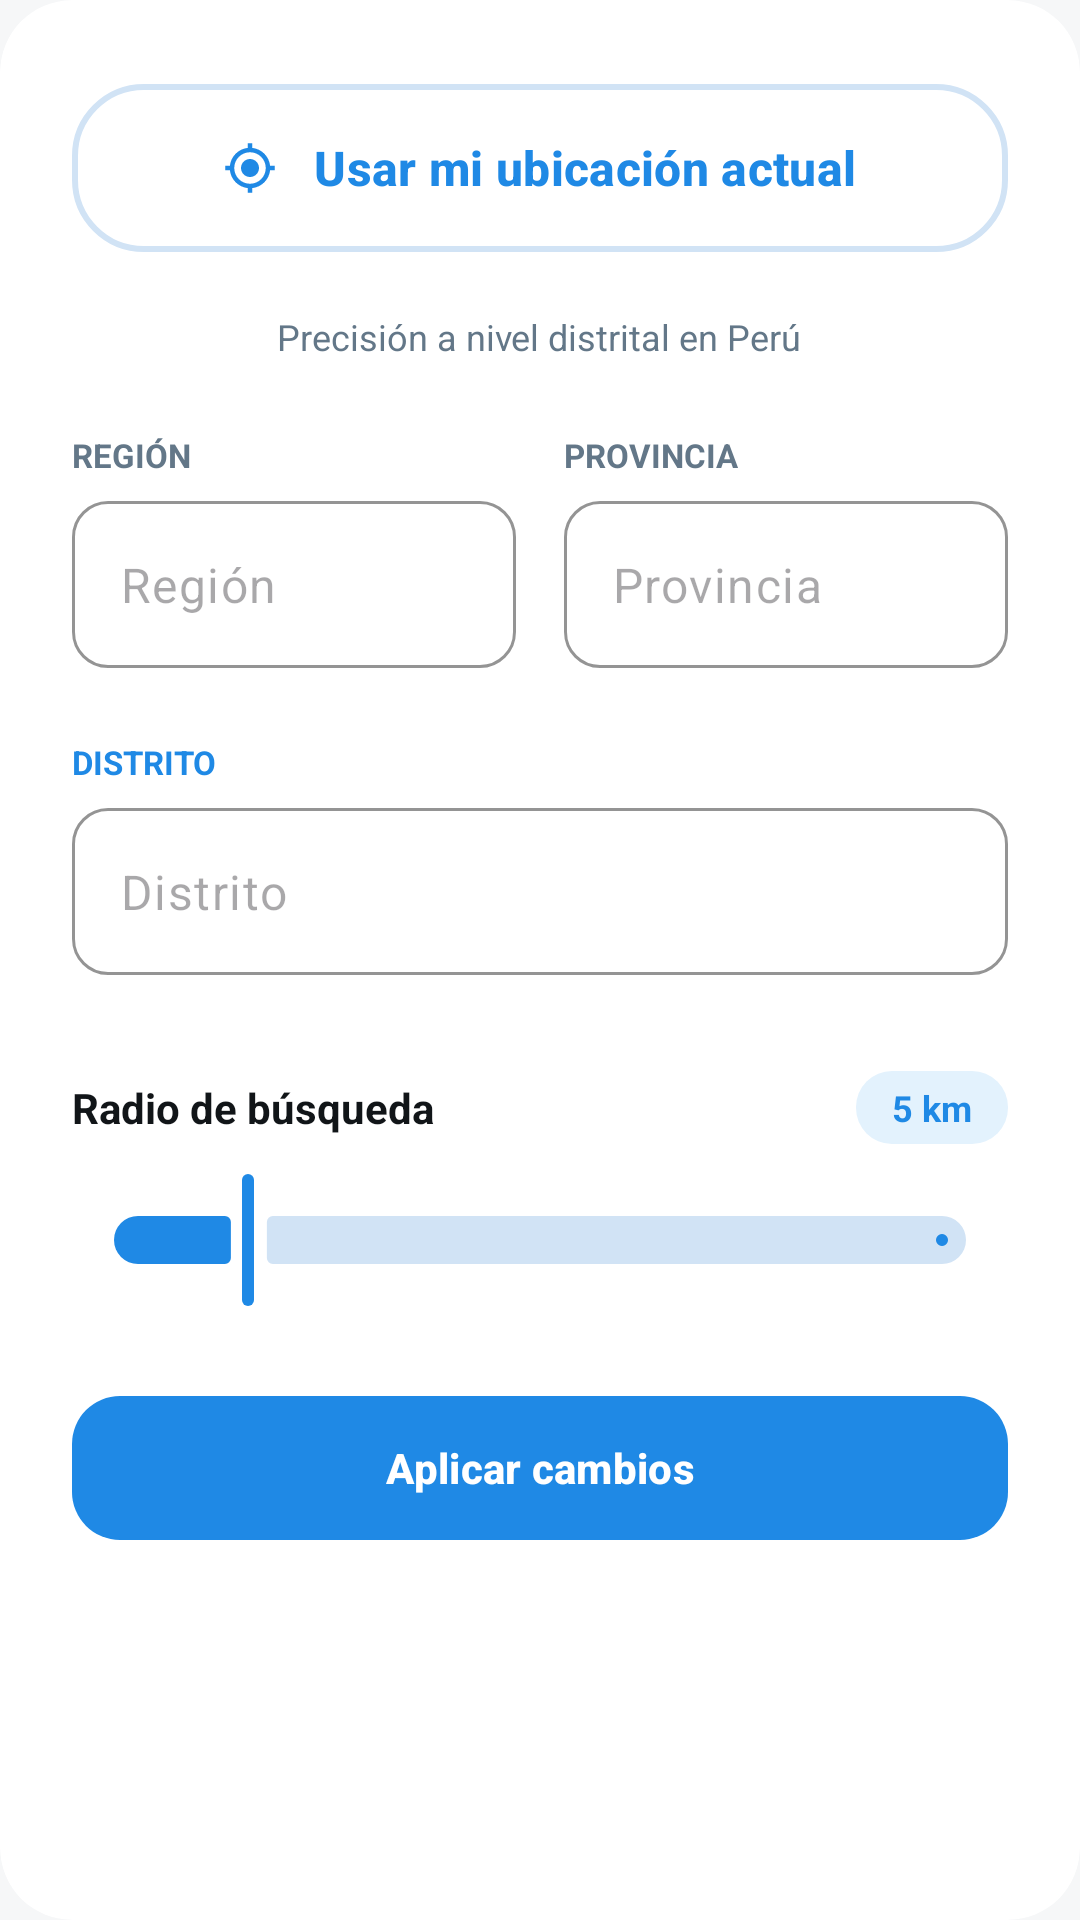

Produce the Android XML layout that renders to this screen, including the resource entries it uses.
<!-- AndroidManifest.xml: application theme Theme.EmpleoLocal -->
<!-- res/layout/layout_location_selection.xml -->
<?xml version="1.0" encoding="utf-8"?>
<com.google.android.material.card.MaterialCardView xmlns:android="http://schemas.android.com/apk/res/android"
    xmlns:app="http://schemas.android.com/apk/res-auto"
    android:layout_width="match_parent"
    android:layout_height="wrap_content"
    app:cardBackgroundColor="@color/white"
    app:cardCornerRadius="24dp"
    app:cardElevation="0dp"
    app:strokeWidth="0dp">

    <LinearLayout
        android:layout_width="match_parent"
        android:layout_height="wrap_content"
        android:orientation="vertical"
        android:padding="24dp">

        <com.google.android.material.button.MaterialButton
            android:id="@+id/btn_use_location"
            style="@style/Widget.Material3.Button.OutlinedButton"
            android:layout_width="match_parent"
            android:layout_height="64dp"
            android:text="@string/use_current_location"
            android:textAllCaps="false"
            android:textColor="@color/login_blue_text"
            android:textSize="16sp"
            android:textStyle="bold"
            app:cornerRadius="24dp"
            app:icon="@drawable/ic_my_location"
            app:iconGravity="textStart"
            app:iconPadding="12dp"
            app:iconTint="@color/login_blue_text"
            app:strokeColor="#D1E3F5"
            app:strokeWidth="2dp" />

        <TextView
            android:layout_width="wrap_content"
            android:layout_height="wrap_content"
            android:layout_gravity="center"
            android:layout_marginTop="16dp"
            android:text="@string/location_precision_hint"
            android:textColor="@color/login_subtitle"
            android:textSize="12sp" />

        <LinearLayout
            android:layout_width="match_parent"
            android:layout_height="wrap_content"
            android:layout_marginTop="24dp"
            android:orientation="horizontal">

            <LinearLayout
                android:layout_width="0dp"
                android:layout_height="wrap_content"
                android:layout_weight="1"
                android:layout_marginEnd="8dp"
                android:orientation="vertical">

                <TextView
                    android:layout_width="wrap_content"
                    android:layout_height="wrap_content"
                    android:text="@string/region_label"
                    android:textColor="@color/login_subtitle"
                    android:textSize="11sp"
                    android:textStyle="bold" />

                <com.google.android.material.textfield.TextInputLayout
                    android:id="@+id/til_region"
                    style="@style/LoginInputLayout"
                    android:layout_width="match_parent"
                    android:layout_height="wrap_content"
                    android:layout_marginTop="8dp">

                    <com.google.android.material.textfield.TextInputEditText
                        android:id="@+id/et_region"
                        android:layout_width="match_parent"
                        android:layout_height="wrap_content"
                        android:enabled="false"
                        android:hint="Región" />
                </com.google.android.material.textfield.TextInputLayout>
            </LinearLayout>

            <LinearLayout
                android:layout_width="0dp"
                android:layout_height="wrap_content"
                android:layout_weight="1"
                android:layout_marginStart="8dp"
                android:orientation="vertical">

                <TextView
                    android:layout_width="wrap_content"
                    android:layout_height="wrap_content"
                    android:text="@string/provincia_label"
                    android:textColor="@color/login_subtitle"
                    android:textSize="11sp"
                    android:textStyle="bold" />

                <com.google.android.material.textfield.TextInputLayout
                    android:id="@+id/til_provincia"
                    style="@style/LoginInputLayout"
                    android:layout_width="match_parent"
                    android:layout_height="wrap_content"
                    android:layout_marginTop="8dp">

                    <com.google.android.material.textfield.TextInputEditText
                        android:id="@+id/et_provincia"
                        android:layout_width="match_parent"
                        android:layout_height="wrap_content"
                        android:enabled="false"
                        android:hint="Provincia" />
                </com.google.android.material.textfield.TextInputLayout>
            </LinearLayout>
        </LinearLayout>

        <TextView
            android:layout_width="wrap_content"
            android:layout_height="wrap_content"
            android:layout_marginTop="24dp"
            android:text="@string/distrito_label"
            android:textColor="@color/login_blue_text"
            android:textSize="11sp"
            android:textStyle="bold" />

        <com.google.android.material.textfield.TextInputLayout
            android:id="@+id/til_distrito"
            style="@style/LoginInputLayout"
            android:layout_width="match_parent"
            android:layout_height="wrap_content"
            android:layout_marginTop="8dp">

            <com.google.android.material.textfield.TextInputEditText
                android:id="@+id/et_distrito"
                android:layout_width="match_parent"
                android:layout_height="wrap_content"
                android:enabled="false"
                android:hint="Distrito" />
        </com.google.android.material.textfield.TextInputLayout>

        <RelativeLayout
            android:layout_width="match_parent"
            android:layout_height="wrap_content"
            android:layout_marginTop="32dp">

            <TextView
                android:layout_width="wrap_content"
                android:layout_height="wrap_content"
                android:layout_centerVertical="true"
                android:text="@string/search_radius_label"
                android:textColor="@color/login_logo_text"
                android:textStyle="bold" />

            <TextView
                android:id="@+id/tv_radius_value"
                android:layout_width="wrap_content"
                android:layout_height="wrap_content"
                android:layout_alignParentEnd="true"
                android:background="@drawable/bg_radius_tag"
                android:backgroundTint="#E3F2FD"
                android:paddingHorizontal="12dp"
                android:paddingVertical="4dp"
                android:text="@string/radius_5km"
                android:textColor="@color/login_blue_text"
                android:textSize="12sp"
                android:textStyle="bold" />
        </RelativeLayout>

        <com.google.android.material.slider.Slider
            android:id="@+id/slider_radius"
            android:layout_width="match_parent"
            android:layout_height="wrap_content"
            android:layout_marginTop="8dp"
            android:value="5"
            android:valueFrom="1"
            android:valueTo="30"
            app:haloColor="@color/login_blue_text"
            app:thumbColor="@color/login_blue_text"
            app:trackColorActive="@color/login_blue_text"
            app:trackColorInactive="#D1E3F5" />

        <com.google.android.material.button.MaterialButton
            android:id="@+id/btn_aplicar_ubicacion"
            android:layout_width="match_parent"
            android:layout_height="56dp"
            android:layout_marginTop="24dp"
            android:text="Aplicar cambios"
            android:textAllCaps="false"
            android:textStyle="bold"
            app:cornerRadius="16dp"
            app:backgroundTint="@color/login_blue_text" />

    </LinearLayout>
</com.google.android.material.card.MaterialCardView>
<!-- resources referenced by this layout -->
<resources>
  <color name="login_blue_text">#1F89E5</color>
  <color name="login_logo_text">#111518</color>
  <color name="login_subtitle">#637788</color>
  <color name="white">#FFFFFFFF</color>
  <!-- drawable bg_radius_tag (drawable) -->
  <?xml version="1.0" encoding="utf-8"?>
  <shape xmlns:android="http://schemas.android.com/apk/res/android">
      <solid android:color="@color/login_blue_text" />
      <corners android:radius="12dp" />
  </shape>
  <!-- drawable ic_my_location (drawable) -->
  <vector xmlns:android="http://schemas.android.com/apk/res/android"
      android:width="24dp"
      android:height="24dp"
      android:viewportWidth="24"
      android:viewportHeight="24">
      <path
          android:fillColor="@color/login_blue_text"
          android:pathData="M12,8c-2.21,0 -4,1.79 -4,4s1.79,4 4,4 4,-1.79 4,-4 -1.79,-4 -4,-4zM20.94,11c-0.46,-4.17 -3.77,-7.48 -7.94,-7.94L13,1h-2v2.06C6.83,3.52 3.52,6.83 3.06,11L1,11v2h2.06c0.46,4.17 3.77,7.48 7.94,7.94L11,23h2v-2.06c4.17,-0.46 7.48,-3.77 7.94,-7.94L23,13v-2h-2.06zM12,19c-3.87,0 -7,-3.13 -7,-7s3.13,-7 7,-7 7,3.13 7,7 -3.13,7 -7,7z" />
  </vector>
  <string name="distrito_label">DISTRITO</string>
  <string name="location_precision_hint">Precisión a nivel distrital en Perú</string>
  <string name="provincia_label">PROVINCIA</string>
  <string name="radius_5km">5 km</string>
  <string name="region_label">REGIÓN</string>
  <string name="search_radius_label">Radio de búsqueda</string>
  <string name="use_current_location">Usar mi ubicación actual</string>
  <style name="LoginInputLayout" parent="Widget.Material3.TextInputLayout.OutlinedBox">
          <item name="boxStrokeColor">@color/login_input_stroke</item>
          <item name="boxBackgroundColor">@color/white</item>
          <item name="hintEnabled">false</item>
          <item name="shapeAppearanceOverlay">@style/ShapeAppearance.LargeComponent.Rounded</item>
          <item name="startIconTint">@color/login_subtitle</item>
          <item name="endIconTint">@color/login_subtitle</item>
      </style>
  <style name="Theme.EmpleoLocal" parent="Base.Theme.EmpleoLocal" />
  <color name="login_input_stroke">#E8EDF2</color>
  <style name="ShapeAppearance.LargeComponent.Rounded" parent="">
          <item name="cornerFamily">rounded</item>
          <item name="cornerSize">12dp</item>
      </style>
  <style name="Base.Theme.EmpleoLocal" parent="Theme.Material3.DayNight.NoActionBar">
          <item name="colorPrimary">@color/blue_selected</item>
          <item name="android:windowBackground">@color/screen_bg</item>
  
          
          
          <item name="toolbarStyle">@style/Widget.EmpleoLocal.Toolbar</item>
          <item name="bottomNavigationStyle">@style/Widget.EmpleoLocal.BottomNav</item>
      </style>
  <color name="blue_selected">#1F89E5</color>
  <color name="screen_bg">#F6F7F8</color>
  <style name="Widget.EmpleoLocal.Toolbar" parent="Widget.Material3.Toolbar">
          <item name="android:background">@color/appbar_bg</item>
          <item name="titleTextColor">@color/appbar_title</item>
          <item name="navigationIconTint">@color/appbar_title</item>
      </style>
  <style name="Widget.EmpleoLocal.BottomNav" parent="Widget.Material3.BottomNavigationView">
          <item name="android:background">@color/bottom_bg</item>
          
          <item name="itemIconTint">@color/bottom_nav_item_color</item>
          <item name="itemTextColor">@color/bottom_nav_item_color</item>
          
          <item name="itemActiveIndicatorStyle">@style/App.Custom.Indicator</item>
      </style>
  <color name="appbar_bg">#FFFFFF</color>
  <color name="appbar_title">#000000</color>
  <color name="bottom_bg">#FFFFFF</color>
  <style name="App.Custom.Indicator" parent="Widget.Material3.BottomNavigationView.ActiveIndicator">
          <item name="android:color">@android:color/transparent</item>
      </style>
</resources>
